39-way image classification set "plantvillage_masks" from GitHub (Siva-0317/Dora); label vocabulary: apple apple scab, apple black rot, apple cedar apple rust, apple healthy, background without leaves, blueberry healthy, cherry powdery mildew, cherry healthy, corn cercospora leaf spot gray leaf spot, corn common rust, corn northern leaf blight, corn healthy, grape black rot, grape esca black measles, grape leaf blight (isariopsis leaf spot), grape healthy, orange huanglongbing citrus greening, peach bacterial spot, peach healthy, bell pepper bacterial spot, bell pepper healthy, potato early blight, potato late blight, potato healthy, raspberry healthy, soybean healthy, squash powdery mildew, strawberry leaf scorch, strawberry healthy, tomato bacterial spot, tomato early blight, tomato late blight, tomato leaf mold, tomato septoria leaf spot, tomato spider mites two spotted spider mite, tomato target spot, tomato yellow leaf curl virus, tomato mosaic virus, tomato healthy.

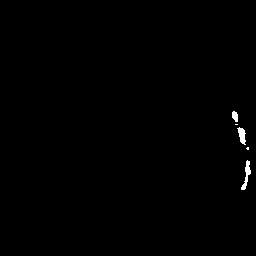
Label: soybean healthy

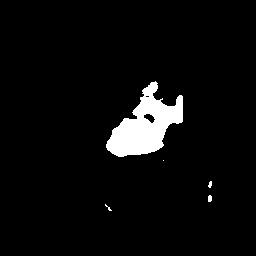
Label: tomato early blight

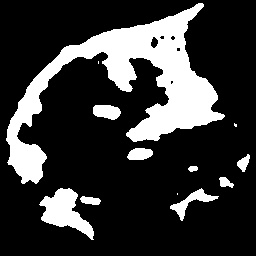
Label: bell pepper bacterial spot

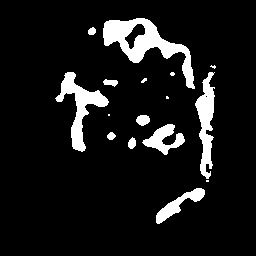
Label: tomato bacterial spot

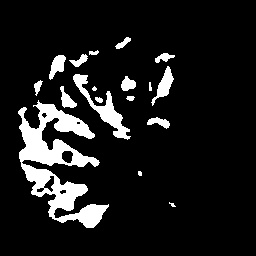
Label: grape esca black measles

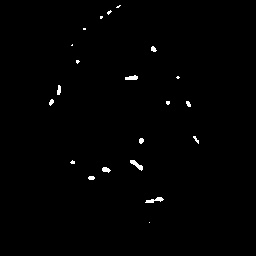
Label: tomato target spot
